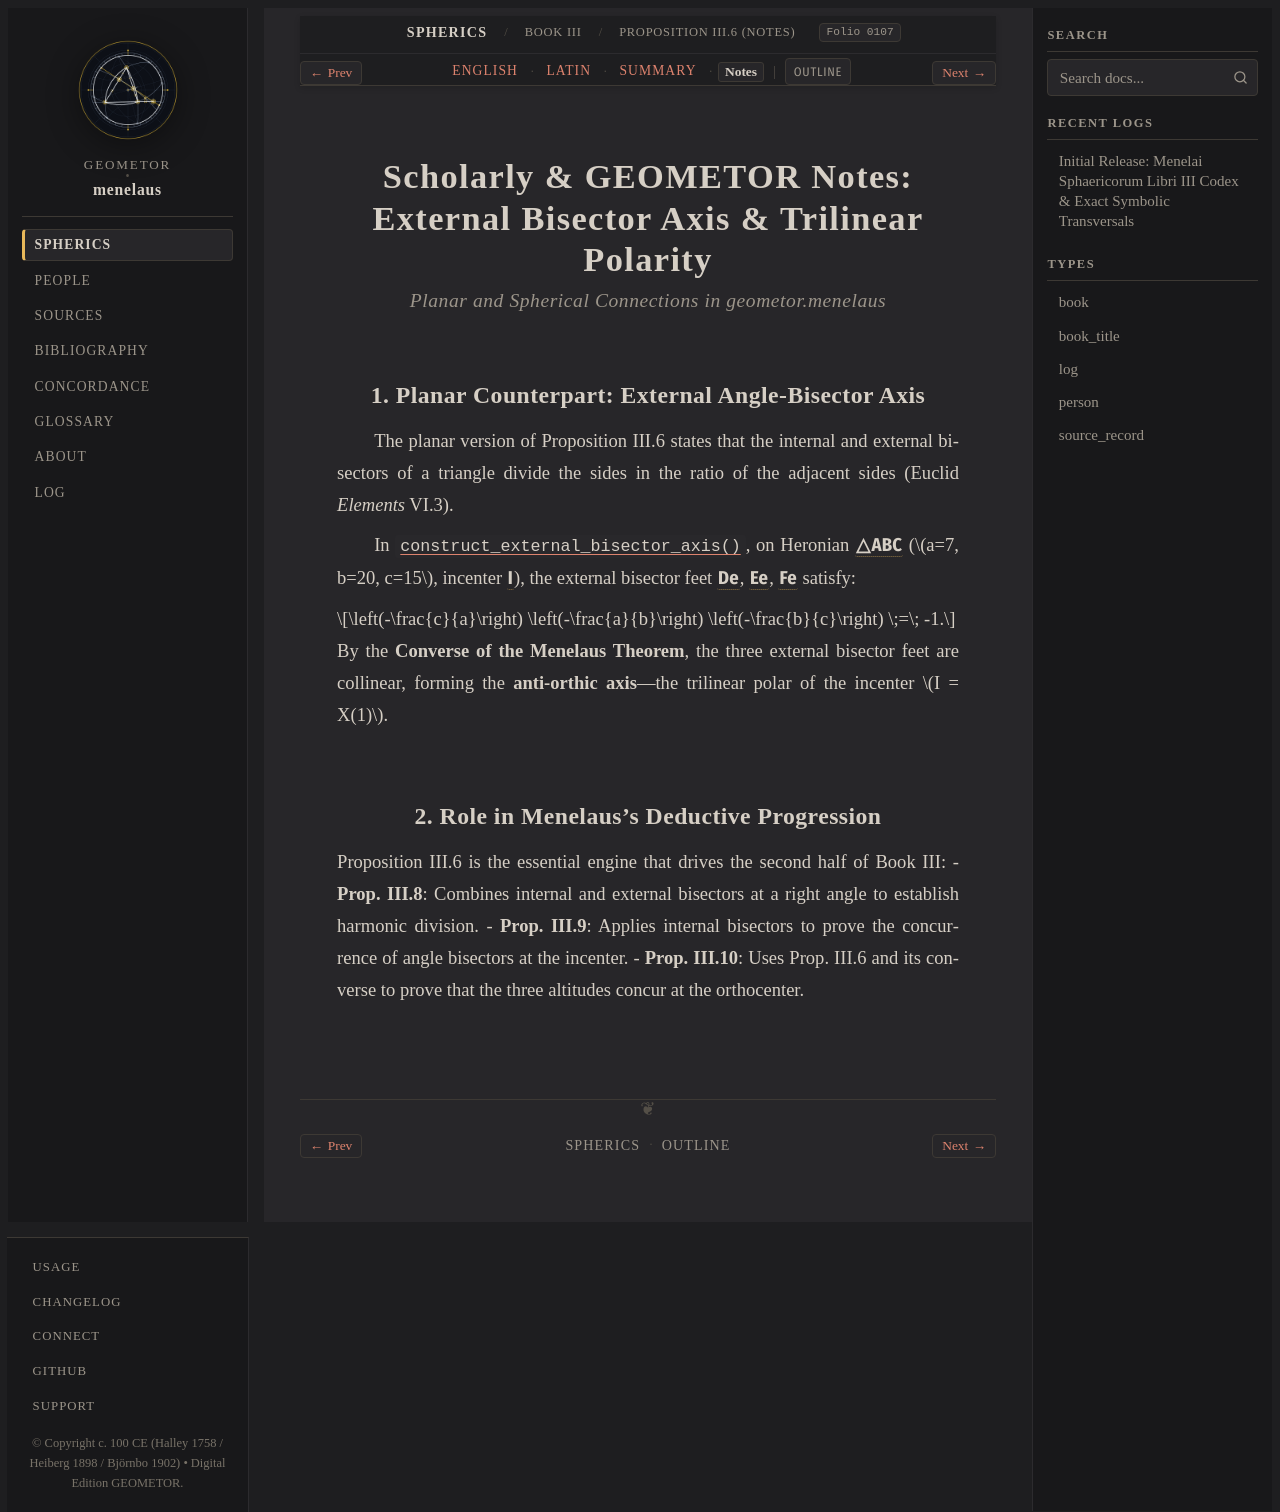

repository: geometor/menelaus · page: sphaerica/liber_iii/prop_06/notes.html · generator: sphinx

:layout: book
:order: 8
:canonical_id: III.6
:breadcrumb_title: Proposition III.6 (Notes)
:folio: halley_1758_menelai_sphaericorum:0107
:tracks: English: index | Latin: la | Summary: summary | Notes: notes

.. _sphaerica-iii-6-notes:

Scholarly & GEOMETOR Notes: External Bisector Axis & Trilinear Polarity
=======================================================================

.. rubric:: *Planar and Spherical Connections in geometor.menelaus*

.. folio:: halley_1758_menelai_sphaericorum:0107
   :page: 91

1. Planar Counterpart: External Angle-Bisector Axis
---------------------------------------------------

The planar version of Proposition III.6 states that the internal and external bisectors of a triangle divide the sides in the ratio of the adjacent sides (Euclid *Elements* VI.3).

In :func:`~geometor.menelaus.planar_transversal.construct_external_bisector_axis`, on Heronian :g:`△ABC << A B C >>` (:math:`a=7, b=20, c=15`, incenter :g:`I`), the external bisector feet :g:`De`, :g:`Ee`, :g:`Fe` satisfy:

.. math::

   \left(-\frac{c}{a}\right) \left(-\frac{a}{b}\right) \left(-\frac{b}{c}\right) \;=\; -1.

By the **Converse of the Menelaus Theorem**, the three external bisector feet are collinear, forming the **anti-orthic axis**—the trilinear polar of the incenter :math:`I = X(1)`.

2. Role in Menelaus's Deductive Progression
-------------------------------------------

Proposition III.6 is the essential engine that drives the second half of Book III:
- **Prop. III.8**: Combines internal and external bisectors at a right angle to establish harmonic division.
- **Prop. III.9**: Applies internal bisectors to prove the concurrence of angle bisectors at the incenter.
- **Prop. III.10**: Uses Prop. III.6 and its converse to prove that the three altitudes concur at the orthocenter.
